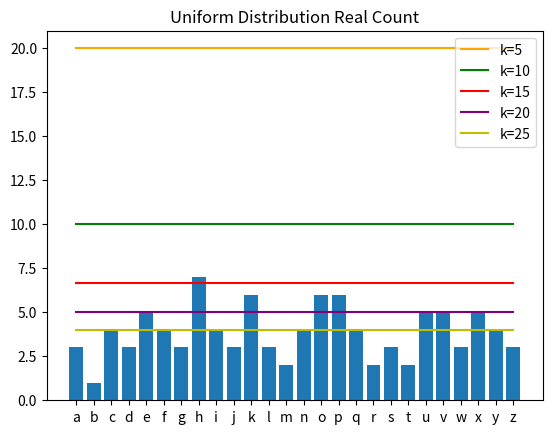

Here is the Python script that generated this plot: (Note: this script raises an exception after producing the figure.)
import random
import string
import numpy as np
from collections import Counter
import matplotlib.pyplot as plt

stream_list = [''.join(random.choice(string.ascii_lowercase)) for _ in range(10000)]

for r in range(2):

    for size in [100, 1000, 10000, 100000, 1000000, 10000000]:
        if r == 0:
            stream_list = [''.join(random.choice(string.ascii_lowercase)) for _ in range(size)]
        else:
            d = np.random.normal(13, 2, size).astype(np.int)
            stream_list = [string.ascii_lowercase[i] for i in d]

        real_count = Counter(stream_list)
        print(real_count)

        real_count = dict(sorted(real_count.items(), key=lambda item: item[0]))
        plt.bar(real_count.keys(), real_count.values())

        colors = ["orange", "g", "r", "purple", "y"]
        cc = 0
        for k in range(5, len(string.ascii_lowercase), 5):
            plt.plot(real_count.keys(), [((1 / k) * len(stream_list))] * len(real_count.keys()), label="k=" + str(k),
                     c=colors[cc])
            cc += 1
            plt.legend()
        plt.title(("Uniform" if r == 0 else "Normal") + " Distribution" + " Real Count")
        # plt.show()
        plt.savefig("results/" + str(size) + "-" + ("Uniform" if r == 0 else "Normal") + " Distribution" + " Real Count" + ".png")
        plt.clf()

        cc = 0
        precision_dict = []
        recall_dict = []
        for k in range(5, len(string.ascii_lowercase), 5):

            # Algorithm
            T = {}
            for n in stream_list:
                if n in T:
                    T[n] += 1
                elif len(T) < k:
                    T[n] = 1
                else:
                    j = min(T, key=T.get)
                    T[n] = T.pop(j) + 1

            print("Count", dict(sorted(T.items(), key=lambda item: item[0])))

            T = dict(sorted(T.items(), key=lambda item: item[0]))
            plt.bar(T.keys(), T.values())

            frequent_threshold = ((1 / k) * len(stream_list))

            plt.plot(T.keys(), [frequent_threshold] * len(T.keys()), c=colors[cc])
            cc += 1
            plt.title(("Uniform" if r == 0 else "Normal") + " Distribution" + "; k=" + str(k))
            # plt.show()
            plt.savefig("results/" + str(size) + "-" + ("Uniform" if r == 0 else "Normal") + " Distribution" + "; k=" + str(k) + ".png")
            plt.clf()

            frequent_items = dict(filter(lambda e: e[1] > frequent_threshold, real_count.items()))
            precision_dict.append(
                len(dict(filter(lambda e: e[0] in frequent_items, T.items()))) / len(T)
            )
            recall_dict.append(
                len(dict(filter(lambda e: e[0] in frequent_items, T.items()))) / len(frequent_items) if len(
                    frequent_items) > 0 else None
            )

        print(precision_dict)
        print(recall_dict)
        plt.plot([kl for kl in range(5, len(string.ascii_lowercase), 5)], precision_dict, marker="o", label="precision")
        plt.plot([kl for kl in range(5, len(string.ascii_lowercase), 5)], recall_dict, marker="D", label="recall")
        plt.legend()
        plt.xlabel("k")
        plt.ylabel("%")
        plt.title("Metrics in function of k")
        plt.savefig(
            "results/" + str(size) + "-" + ("Uniform" if r == 0 else "Normal") + " Distribution" + "- Metrics in function of k" + ".png")
        plt.clf()
